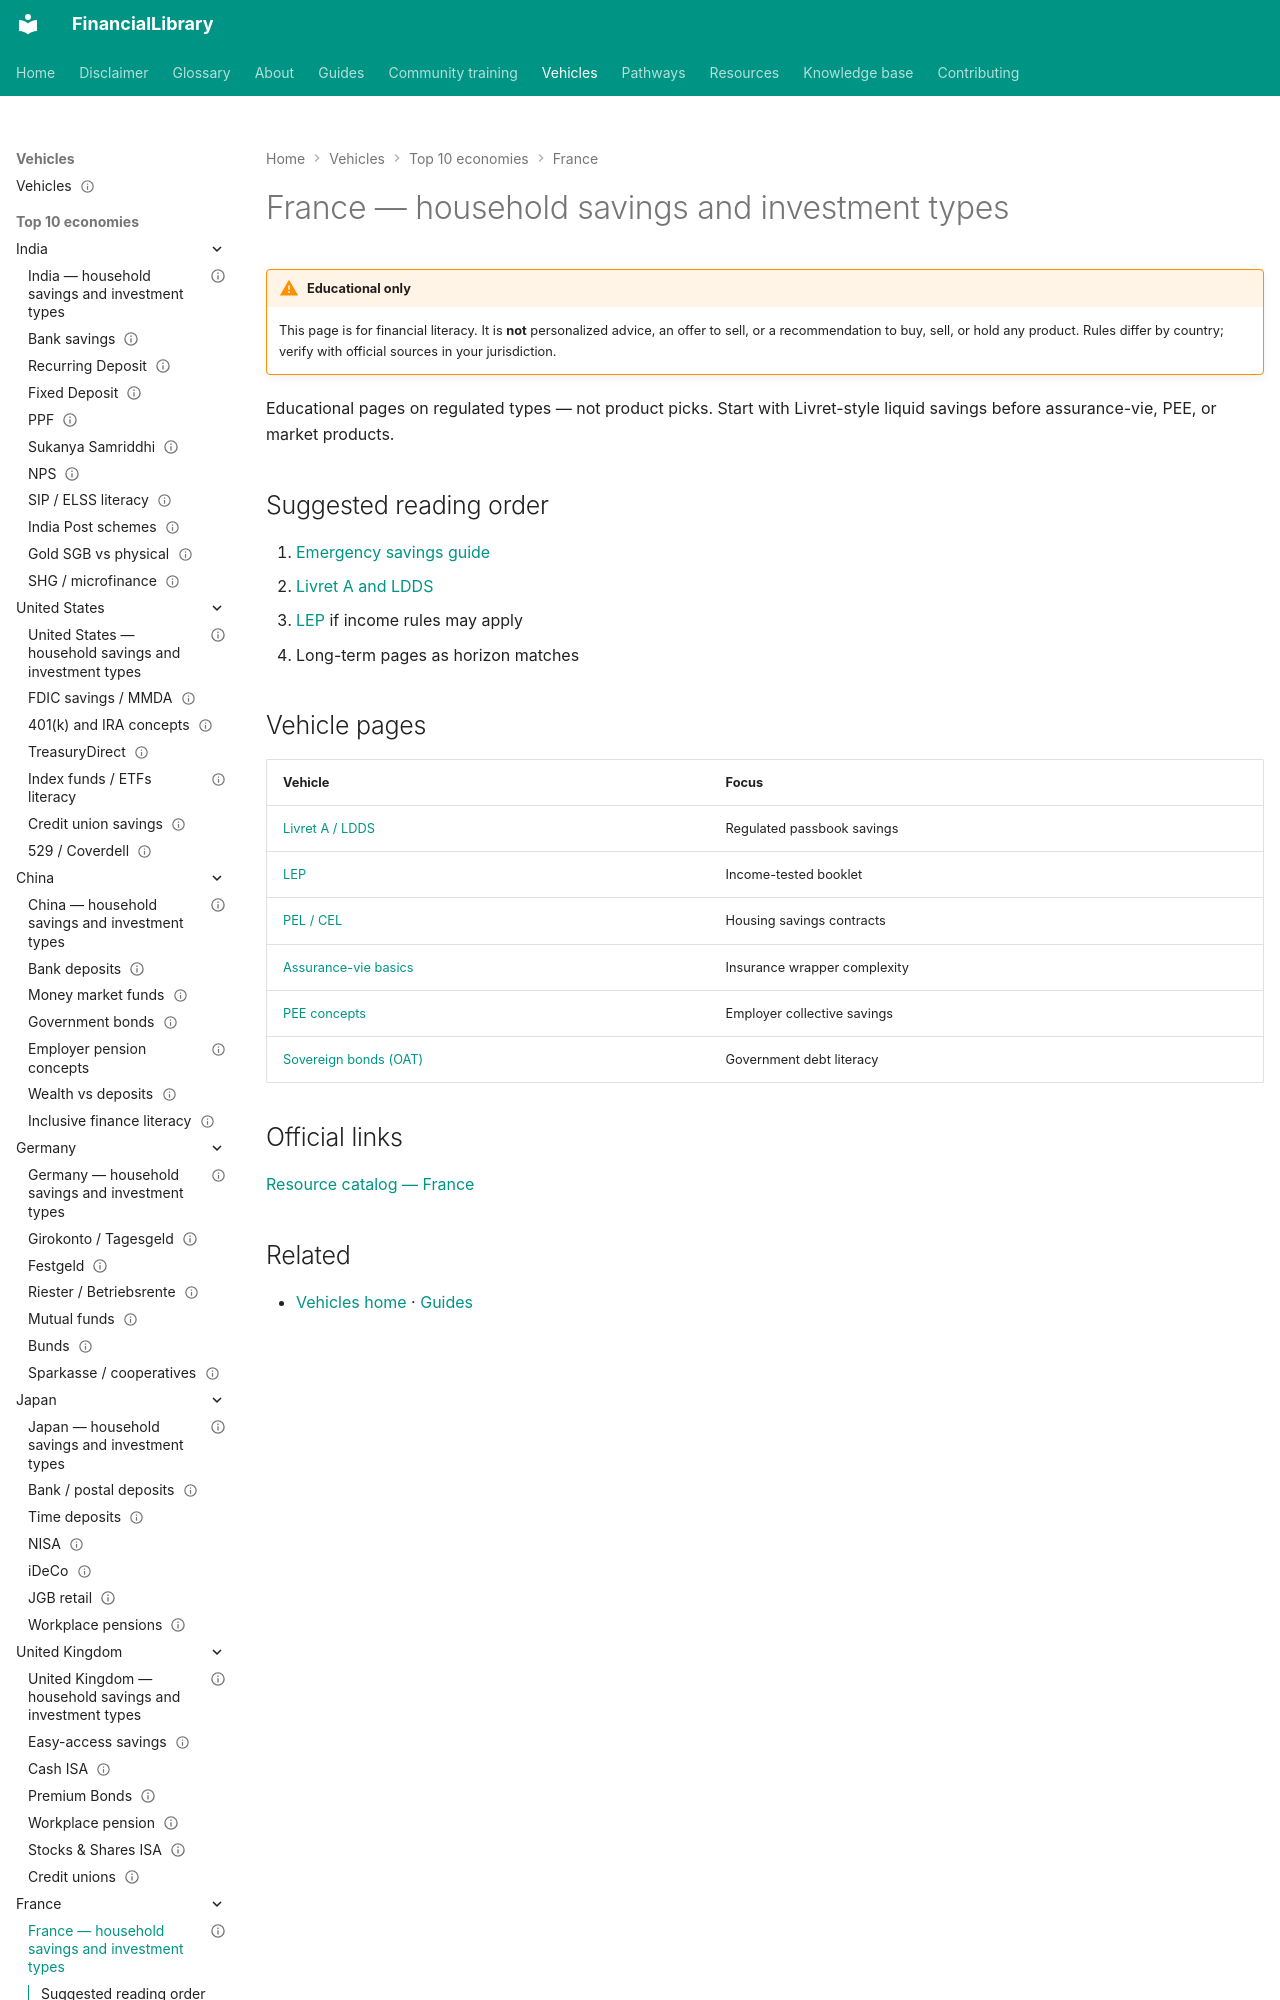

repository: ananddw24/safe_investment_researcher · page: vehicles/fr/index.html · generator: mkdocs

---
title: "France — household savings and investment types"
country: fr
status: published
last_reviewed: "2026-10-22"
---

# France — household savings and investment types

!!! warning "Educational only"
    This page is for financial literacy. It is **not** personalized advice,
    an offer to sell, or a recommendation to buy, sell, or hold any product.
    Rules differ by country; verify with official sources in your jurisdiction.

Educational pages on regulated types — not product picks. Start with Livret-style
liquid savings before assurance-vie, PEE, or market products.
